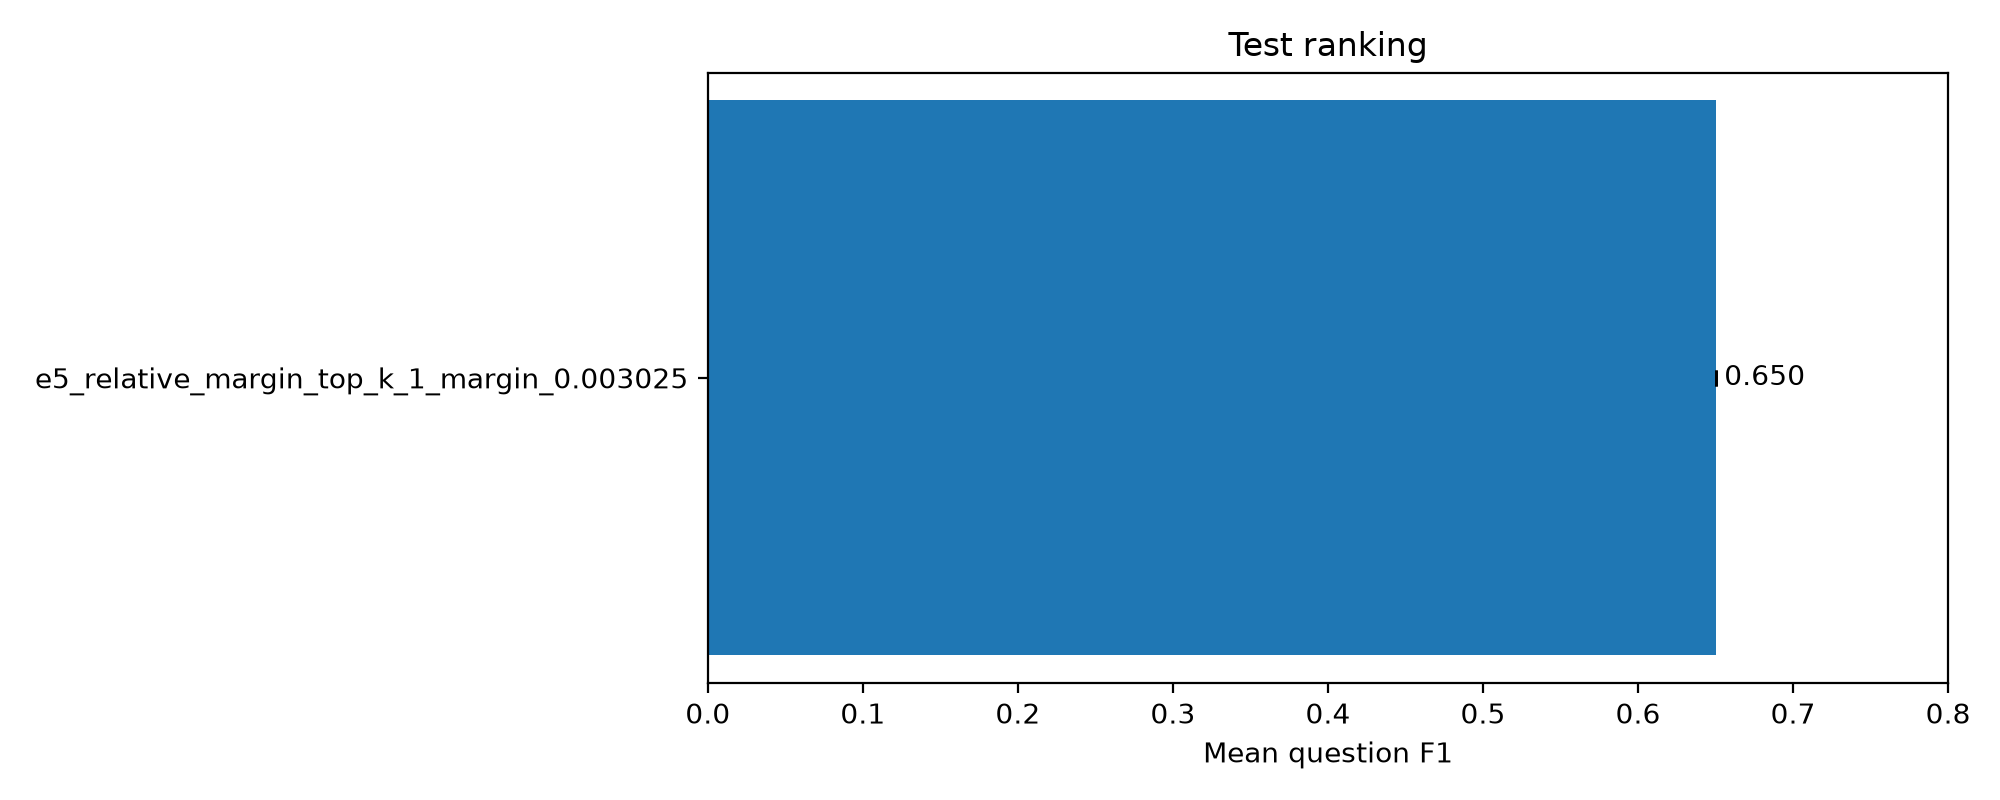

Source data for this figure (header and first rows):
experiment, representation, method, top_k, margin, total_gold_questions, submitted_prediction_count, evaluated_question_count, unanswered_question_count, answer_coverage, unknown_prediction_count, exact_match_count, exact_match_rate, mean_question_precision, mean_question_recall, mean_question_f1, mean_question_jaccard, micro_precision, micro_recall, micro_f1, micro_jaccard, average_selected_chunks, empty_selection_rate, zero_gold_question_count
e5_relative_margin_top_k_1_margin_0.0030…, e5, relative_margin, 1, 0.003025, 142, 142, 142, 0, 1.0, 0, 91, 0.6408, 0.6549, 0.6479, 0.6502, 0.6479, 0.7685, 0.6484, 0.7034, 0.5425, 0.7606, 0.2394, 20
